Run: headless pygame with SDL's dummy video driver; simulated clock (each Clock.tick advances the game by its frame time, no real sleeping); random seed 0; keys injected as events and as key.get_pressed() state; mouse plan: one left click at the window centre at the start of phase 2, then a move to the lower-right quarter at the start of phase 3.
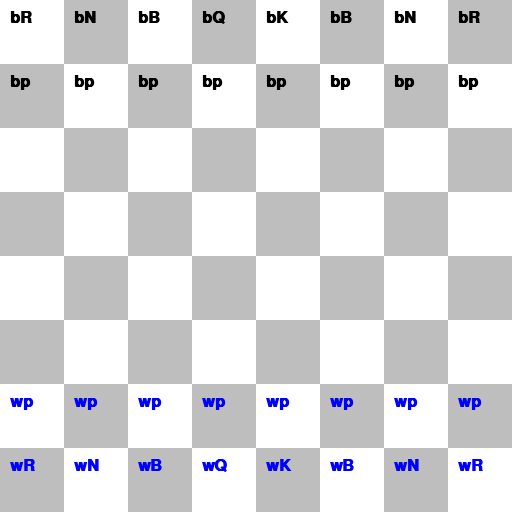
Frame 1 of 4 · flips 1–60 · no input
Frame 2 of 4 · flips 61–180 · clicked the window centre · tapped SPACE, RETURN · held RIGHT (→), D · screen unchanged from frame 1, image omitted
Frame 3 of 4 · flips 181–300 · moved the mouse to the lower-right quarter · held DOWN (↓), S · screen unchanged from frame 2, image omitted
Frame 4 of 4 · flips 301–420 · held LEFT (←), A, UP (↑), W · screen unchanged from frame 3, image omitted

The pygame program that drew these frames:

import pygame

# --- Configuration ---
WIDTH, HEIGHT = 512, 512
DIMENSION = 8 
SQ_SIZE = HEIGHT // DIMENSION
MAX_FPS = 15
COLORS = [pygame.Color("white"), pygame.Color("gray")]

class GameState:
    def __init__(self):
        # 8x8 board, 'w' = white, 'b' = black, 'R' = Rook, etc.
        self.board = [
            ["bR", "bN", "bB", "bQ", "bK", "bB", "bN", "bR"],
            ["bp", "bp", "bp", "bp", "bp", "bp", "bp", "bp"],
            ["--", "--", "--", "--", "--", "--", "--", "--"],
            ["--", "--", "--", "--", "--", "--", "--", "--"],
            ["--", "--", "--", "--", "--", "--", "--", "--"],
            ["--", "--", "--", "--", "--", "--", "--", "--"],
            ["wp", "wp", "wp", "wp", "wp", "wp", "wp", "wp"],
            ["wR", "wN", "wB", "wQ", "wK", "wB", "wN", "wR"]
        ]
        self.white_to_move = True
        self.move_log = []

    def make_move(self, move):
        self.board[move.start_row][move.start_col] = "--"
        self.board[move.end_row][move.end_col] = move.piece_moved
        self.white_to_move = not self.white_to_move

class Move:
    def __init__(self, start_sq, end_sq, board):
        self.start_row = start_sq[0]
        self.start_col = start_sq[1]
        self.end_row = end_sq[0]
        self.end_col = end_sq[1]
        self.piece_moved = board[self.start_row][self.start_col]
        self.piece_captured = board[self.end_row][self.end_col]

def main():
    pygame.init()
    screen = pygame.display.set_mode((WIDTH, HEIGHT))
    pygame.display.set_caption("Simple Python Chess")
    clock = pygame.time.Clock()
    gs = GameState()
    
    selected_sq = () # (row, col)
    player_clicks = [] # [(6, 4), (4, 4)]
    
    running = True
    while running:
        for e in pygame.event.get():
            if e.type == pygame.QUIT:
                running = False
            elif e.type == pygame.MOUSEBUTTONDOWN:
                location = pygame.mouse.get_pos()
                col = location[0] // SQ_SIZE
                row = location[1] // SQ_SIZE
                
                if selected_sq == (row, col): # Undo click
                    selected_sq = ()
                    player_clicks = []
                else:
                    selected_sq = (row, col)
                    player_clicks.append(selected_sq)
                
                if len(player_clicks) == 2: # Move piece
                    move = Move(player_clicks[0], player_clicks[1], gs.board)
                    gs.make_move(move)
                    selected_sq = ()
                    player_clicks = []

        draw_game_state(screen, gs)
        clock.tick(MAX_FPS)
        pygame.display.flip()

def draw_game_state(screen, gs):
    draw_board(screen)
    draw_pieces(screen, gs.board)

def draw_board(screen):
    for r in range(DIMENSION):
        for c in range(DIMENSION):
            color = COLORS[((r + c) % 2)]
            pygame.draw.rect(screen, color, pygame.Rect(c*SQ_SIZE, r*SQ_SIZE, SQ_SIZE, SQ_SIZE))

def draw_pieces(screen, board):
    for r in range(DIMENSION):
        for c in range(DIMENSION):
            piece = board[r][c]
            if piece != "--":
                # Fallback: Draw text if images aren't loaded
                font = pygame.font.SysFont("Arial", 24, bold=True)
                text_surface = font.render(piece, True, pygame.Color("black" if piece[0] == 'b' else "blue"))
                screen.blit(text_surface, pygame.Rect(c*SQ_SIZE + 10, r*SQ_SIZE + 10, SQ_SIZE, SQ_SIZE))

if __name__ == "__main__":
    main()
